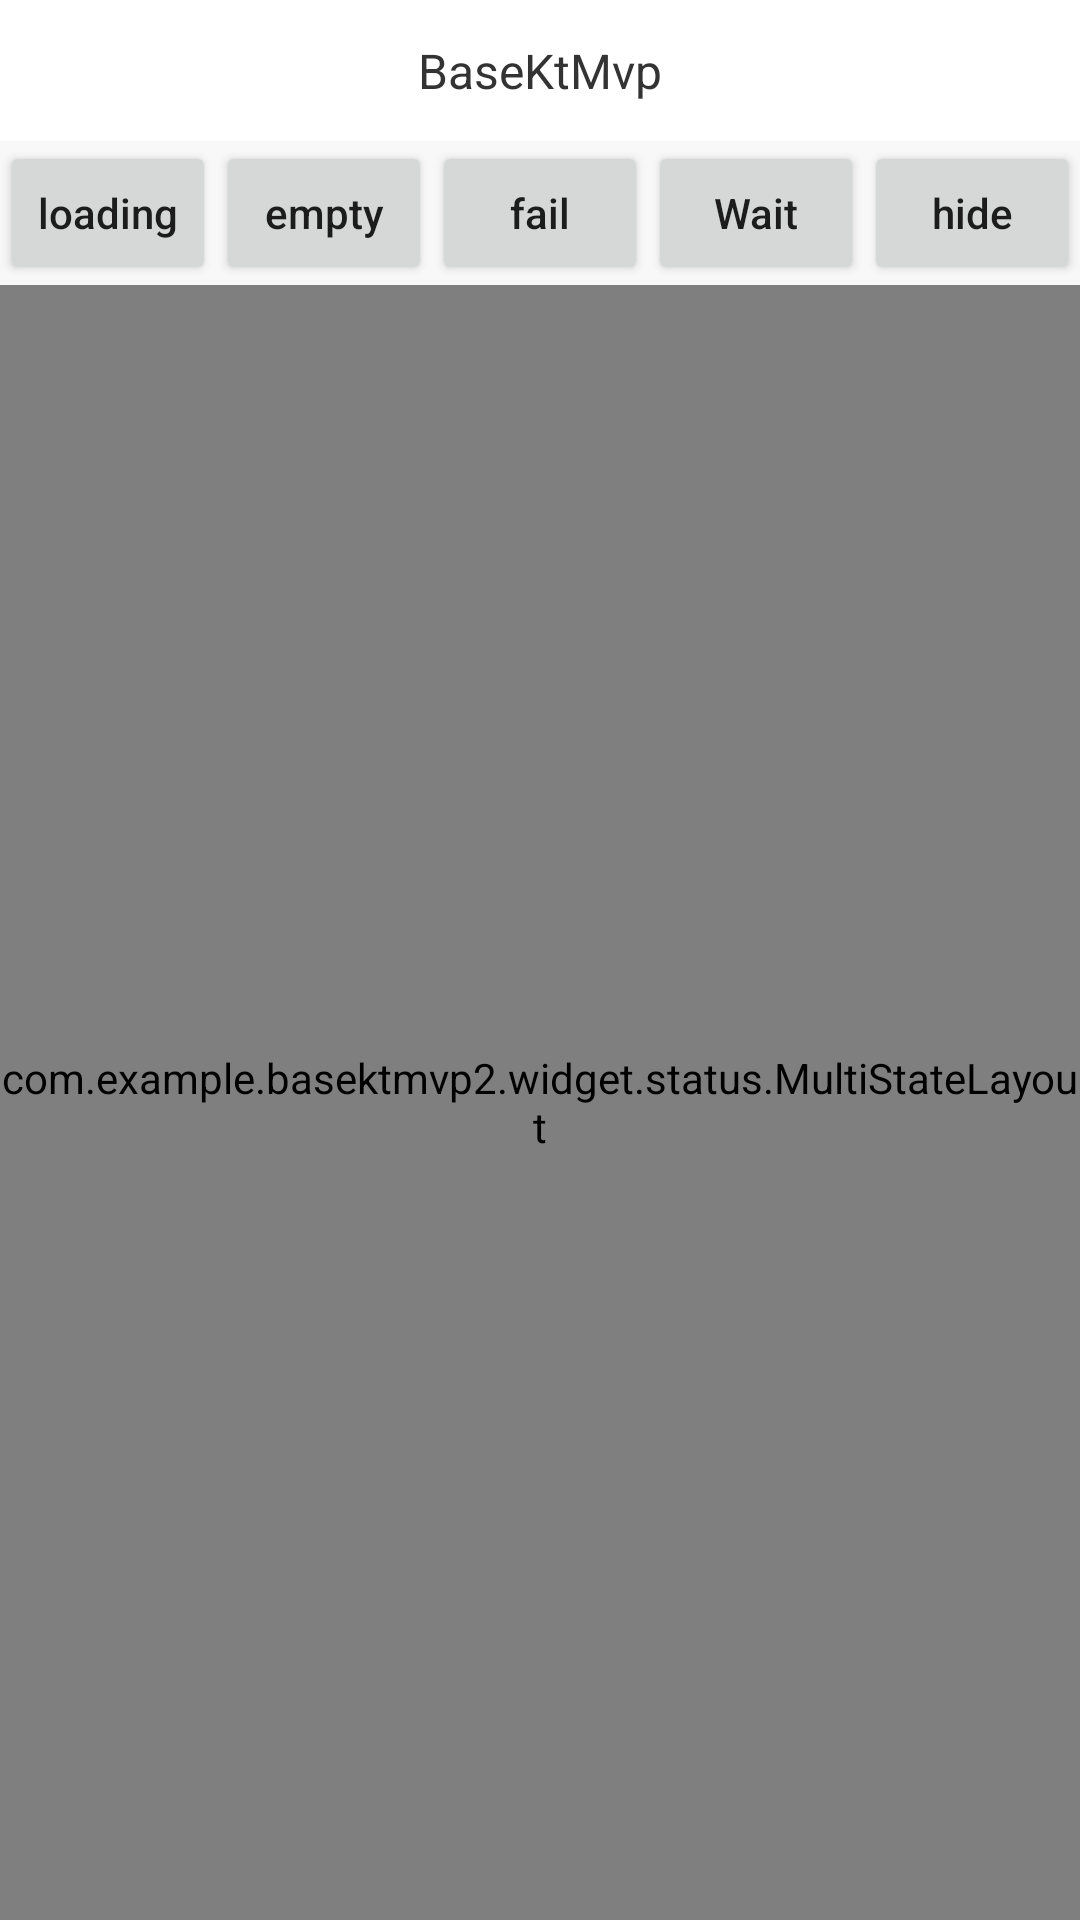

Reconstruct the res/layout file that produces this screen, plus the resources it refers to.
<!-- AndroidManifest.xml: application theme AppTheme -->
<!-- res/layout/activity_multi_state.xml -->
<?xml version="1.0" encoding="utf-8"?>
<androidx.constraintlayout.widget.ConstraintLayout xmlns:android="http://schemas.android.com/apk/res/android"
    android:layout_width="match_parent"
    android:layout_height="match_parent"
    xmlns:app="http://schemas.android.com/apk/res-auto">

    <include layout="@layout/toolbar"/>

    <Button
        android:id="@+id/btnLoading"
        android:layout_width="0dp"
        android:layout_height="wrap_content"
        android:text="loading"
        app:layout_constraintLeft_toLeftOf="parent"
        app:layout_constraintTop_toBottomOf="@+id/toolbarContainer"
        app:layout_constraintRight_toLeftOf="@+id/btnEmpty"
        app:layout_constraintHorizontal_weight="1"/>

    <Button
        android:id="@+id/btnEmpty"
        android:layout_width="0dp"
        android:layout_height="wrap_content"
        android:text="empty"
        app:layout_constraintLeft_toRightOf="@+id/btnLoading"
        app:layout_constraintRight_toLeftOf="@+id/btnFail"
        app:layout_constraintTop_toBottomOf="@+id/toolbarContainer"
        app:layout_constraintHorizontal_weight="1"/>

    <Button
        android:id="@+id/btnFail"
        android:layout_width="0dp"
        android:layout_height="wrap_content"
        android:text="fail"
        app:layout_constraintLeft_toRightOf="@+id/btnEmpty"
        app:layout_constraintRight_toLeftOf="@+id/btnWaitLoading"
        app:layout_constraintTop_toBottomOf="@+id/toolbarContainer"
        app:layout_constraintHorizontal_weight="1"/>

    <Button
        android:id="@+id/btnWaitLoading"
        android:layout_width="0dp"
        android:layout_height="wrap_content"
        android:text="Wait"
        app:layout_constraintLeft_toRightOf="@+id/btnFail"
        app:layout_constraintRight_toLeftOf="@+id/btnHide"
        app:layout_constraintTop_toBottomOf="@+id/toolbarContainer"
        app:layout_constraintHorizontal_weight="1"/>


    <Button
        android:id="@+id/btnHide"
        android:layout_width="0dp"
        android:layout_height="wrap_content"
        android:text="hide"
        app:layout_constraintLeft_toRightOf="@+id/btnWaitLoading"
        app:layout_constraintRight_toRightOf="parent"
        app:layout_constraintTop_toBottomOf="@+id/toolbarContainer"
        app:layout_constraintHorizontal_weight="1"/>

    <TextView
        android:layout_width="match_parent"
        android:layout_height="0dp"
        app:layout_constraintTop_toBottomOf="@+id/btnWaitLoading"
        app:layout_constraintBottom_toBottomOf="parent"
        android:gravity="center"
        android:text="正文"/>

    <com.example.basektmvp2.widget.status.MultiStateLayout
        android:id="@id/multiStateLayout"
        android:layout_width="match_parent"
        android:layout_height="0dp"
        app:layout_constraintTop_toBottomOf="@+id/btnWaitLoading"
        app:layout_constraintBottom_toBottomOf="parent"/>


</androidx.constraintlayout.widget.ConstraintLayout>
<!-- res/layout/toolbar.xml (included above) -->
<?xml version="1.0" encoding="utf-8"?>
<FrameLayout xmlns:android="http://schemas.android.com/apk/res/android"
    android:id="@id/toolbarContainer"
    android:layout_width="match_parent"
    android:layout_height="wrap_content"
    android:background="@color/colorPrimary">

    <androidx.appcompat.widget.Toolbar
        android:id="@id/toolbar"
        android:layout_width="match_parent"
        android:layout_height="47dp">

        <TextView
            android:id="@id/tvTitle"
            android:layout_width="wrap_content"
            android:layout_height="wrap_content"
            android:textSize="@dimen/sp16"
            android:textColor="@color/textColorBlack"
            android:text="@string/app_name"
            android:layout_gravity="center"/>

    </androidx.appcompat.widget.Toolbar>

</FrameLayout>
<!-- resources referenced by this layout -->
<resources>
  <color name="colorPrimary">#FFFFFF</color>
  <color name="textColorBlack">#333333</color>
  <dimen name="sp16">16sp</dimen>
  <string name="app_name">BaseKtMvp</string>
  <style name="AppTheme" parent="Theme.AppCompat.Light.DarkActionBar">
          
          <item name="colorPrimary">@color/colorPrimary</item>
          <item name="colorPrimaryDark">@color/colorPrimaryDark</item>
          <item name="colorAccent">@color/colorAccent</item>
          <item name="android:textAllCaps">false</item>
          
          <item name="android:windowBackground">@color/windowBackground</item>
      </style>
  <color name="colorPrimaryDark">#000000</color>
  <color name="colorAccent">#000000</color>
  <color name="windowBackground">#F8F8F8</color>
</resources>
